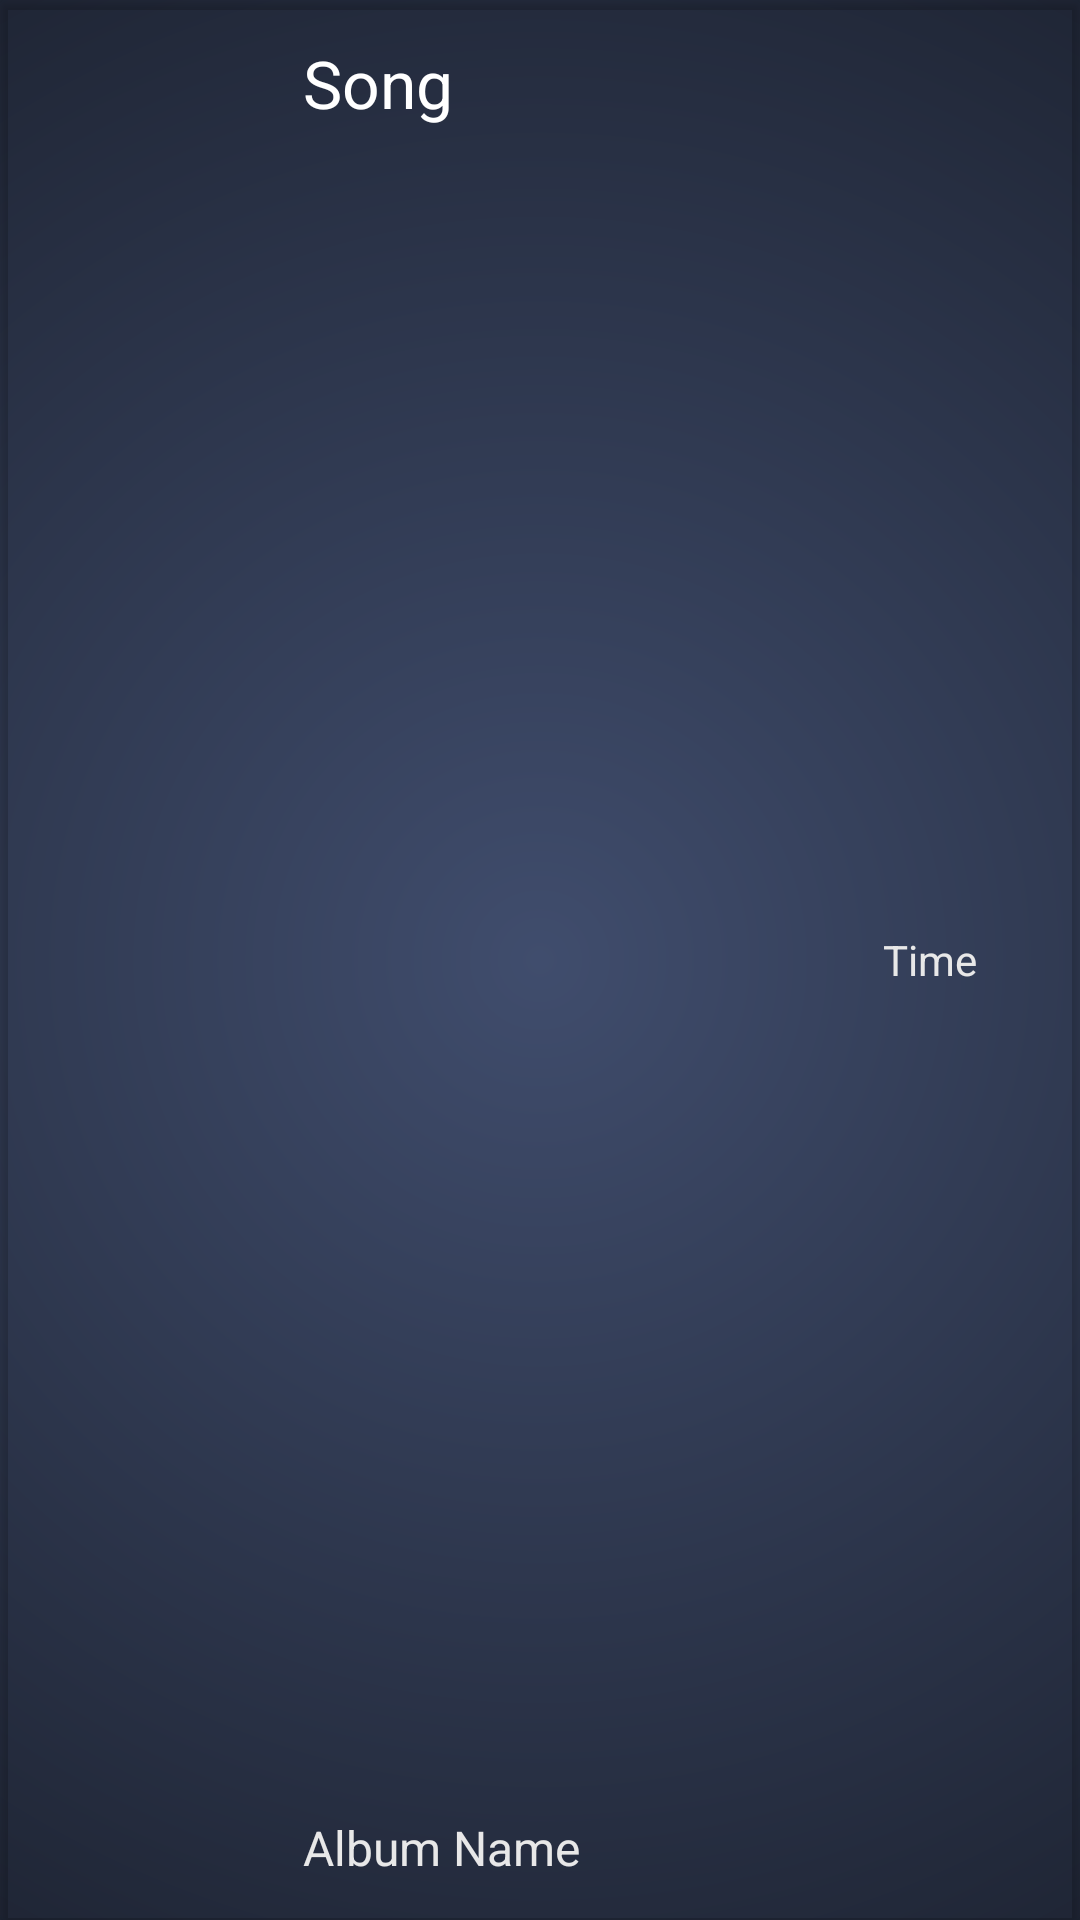

Layout XML and referenced resources for this Android screen:
<!-- AndroidManifest.xml: application theme AppTheme -->
<!-- res/layout/history_item_recycler_view.xml -->
<?xml version="1.0" encoding="utf-8"?>
<android.support.v7.widget.CardView xmlns:android="http://schemas.android.com/apk/res/android"
    android:layout_width="match_parent"
    android:layout_height="100dp"
    xmlns:card_view="http://schemas.android.com/apk/res-auto"
    card_view:cardBackgroundColor="@android:color/transparent">

    <RelativeLayout
        android:layout_width="match_parent"
        android:layout_height="wrap_content">

        <ImageView
            android:id="@+id/song_image_history"
            android:layout_width="80dp"
            android:layout_height="match_parent"
            android:layout_margin="5dp"
            android:padding="5dp"/>

        <TextView
            android:id="@+id/song_name_history"
            android:textSize="22sp"
            android:layout_width="227dp"
            android:layout_height="wrap_content"
            android:layout_alignTop="@+id/song_image_history"
            android:layout_alignParentStart="true"
            android:layout_marginStart="93dp"
            android:padding="8dp"
            android:text="Song"
            android:textColor="@android:color/white" />

        <TextView
            android:id="@+id/album_name_history"
            style="@style/TextAppearance.AppCompat.Subhead"
            android:layout_width="227dp"
            android:layout_height="38dp"
            android:layout_alignBottom="@+id/song_image_history"
            android:layout_alignParentStart="true"
            android:layout_marginStart="93dp"
            android:layout_marginBottom="0dp"
            android:padding="8dp"
            android:text="Album Name"
            android:textColor="@color/text_color"/>

        <TextView
            android:id="@+id/time_history"
            android:layout_width="90dp"
            android:layout_height="match_parent"
            android:gravity="center"
            android:layout_alignParentRight="true"
            android:layout_margin="5dp"
            android:textColor="@color/text_color"
            android:text="Time" />

    </RelativeLayout>
</android.support.v7.widget.CardView>
<!-- resources referenced by this layout -->
<resources>
  <color name="text_color">#e8e8e8</color>
  <style name="AppTheme" parent="Theme.AppCompat.Light.DarkActionBar">
          
          <item name="colorPrimary">@color/colorPrimary</item>
          <item name="colorPrimaryDark">@color/colorPrimaryDark</item>
          <item name="colorAccent">@color/colorAccent</item>
          <item name="android:windowBackground">@drawable/background_color_of_app</item>
      </style>
  <color name="colorPrimary">#202955</color>
  <color name="colorPrimaryDark">#141B38</color>
  <color name="colorAccent">#D81B60</color>
  <!-- drawable background_color_of_app (drawable) -->
  <?xml version="1.0" encoding="utf-8"?>
  <shape xmlns:android="http://schemas.android.com/apk/res/android">
      <gradient
          android:startColor="#404d6d"
          android:endColor="#000"
          android:gradientRadius="200%p"
          android:type="radial"
          android:angle="270"
          android:dither="true"
          />
  </shape>
</resources>
